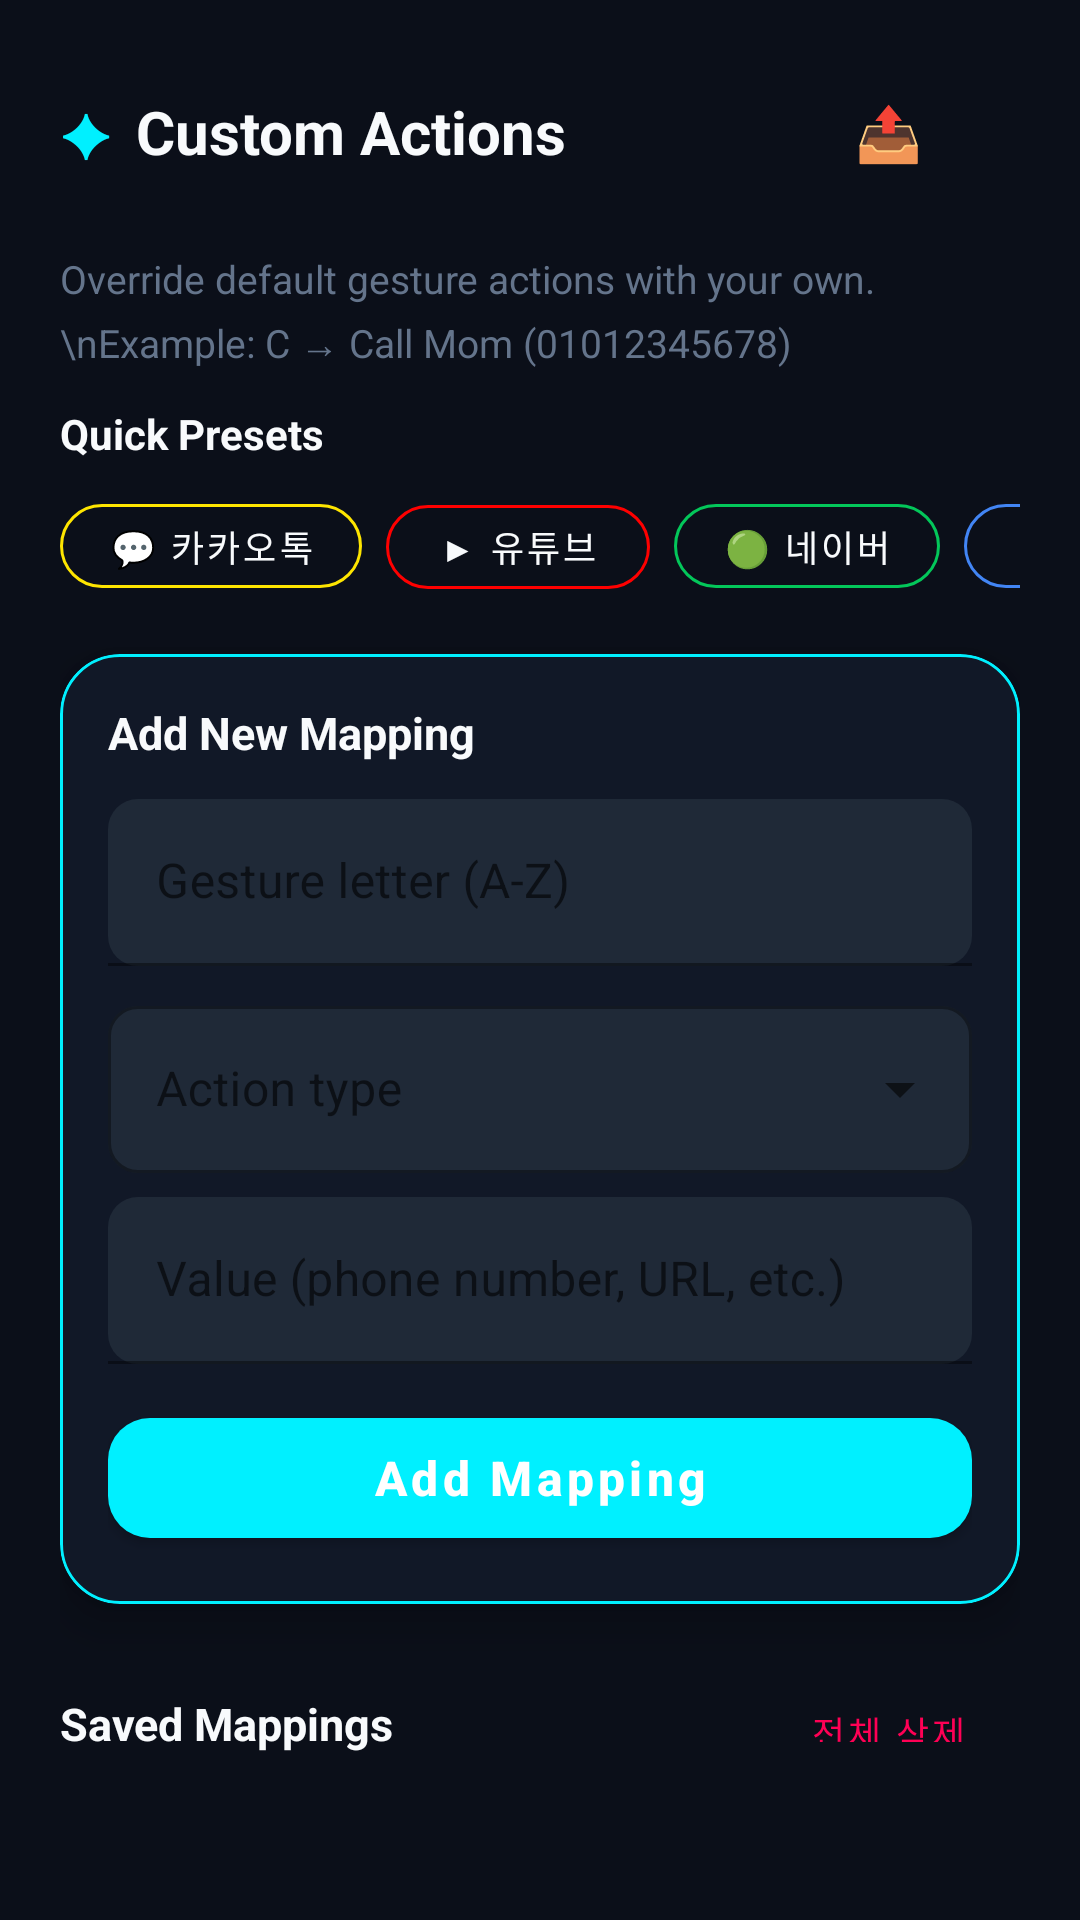

The Android layout XML behind this screen, and the referenced resources:
<!-- AndroidManifest.xml: application theme Theme.AirWriting -->
<!-- res/layout/fragment_actions.xml -->
<?xml version="1.0" encoding="utf-8"?>
<LinearLayout
    xmlns:android="http://schemas.android.com/apk/res/android"
    xmlns:app="http://schemas.android.com/apk/res-auto"
    android:layout_width="match_parent"
    android:layout_height="match_parent"
    android:orientation="vertical"
    android:background="@color/bg_primary"
    android:padding="20dp">

    
    <LinearLayout
        android:layout_width="match_parent"
        android:layout_height="wrap_content"
        android:orientation="horizontal"
        android:gravity="center_vertical"
        android:layout_marginBottom="16dp">

        <TextView
            android:layout_width="wrap_content"
            android:layout_height="wrap_content"
            android:text="✦"
            android:textSize="20sp"
            android:textColor="@color/accent"
            android:layout_marginEnd="8dp"/>

        <TextView
            android:layout_width="0dp"
            android:layout_height="wrap_content"
            android:layout_weight="1"
            android:text="Custom Actions"
            android:textSize="20sp"
            android:textColor="@color/text_primary"
            android:textStyle="bold"/>

        <com.google.android.material.button.MaterialButton
            android:id="@+id/btnShareAll"
            style="@style/Widget.MaterialComponents.Button.TextButton"
            android:layout_width="wrap_content"
            android:layout_height="wrap_content"
            android:text="📤"
            android:textSize="18sp"
            android:textAllCaps="false"/>
    </LinearLayout>

    <TextView
        android:layout_width="match_parent"
        android:layout_height="wrap_content"
        android:text="Override default gesture actions with your own.\nExample: C → Call Mom (01012345678)"
        android:textColor="@color/text_muted"
        android:textSize="13sp"
        android:lineSpacingExtra="4dp"
        android:layout_marginBottom="12dp"/>

    
    <TextView
        android:layout_width="wrap_content"
        android:layout_height="wrap_content"
        android:text="Quick Presets"
        android:textColor="@color/text_primary"
        android:textSize="14sp"
        android:textStyle="bold"
        android:layout_marginBottom="8dp"/>

    <HorizontalScrollView
        android:layout_width="match_parent"
        android:layout_height="wrap_content"
        android:scrollbars="none"
        android:layout_marginBottom="16dp">
        <LinearLayout
            android:layout_width="wrap_content"
            android:layout_height="wrap_content"
            android:orientation="horizontal">
            <com.google.android.material.button.MaterialButton
                android:id="@+id/presetKakao"
                style="@style/Widget.MaterialComponents.Button.OutlinedButton"
                android:layout_width="wrap_content"
                android:layout_height="40dp"
                android:text="💬 카카오톡"
                android:textSize="12sp"
                android:textAllCaps="false"
                android:textColor="@color/text_primary"
                app:strokeColor="#FEE500"
                app:cornerRadius="20dp"
                android:layout_marginEnd="8dp"/>
            <com.google.android.material.button.MaterialButton
                android:id="@+id/presetYoutube"
                style="@style/Widget.MaterialComponents.Button.OutlinedButton"
                android:layout_width="wrap_content"
                android:layout_height="40dp"
                android:text="▶ 유튜브"
                android:textSize="12sp"
                android:textAllCaps="false"
                android:textColor="@color/text_primary"
                app:strokeColor="#FF0000"
                app:cornerRadius="20dp"
                android:layout_marginEnd="8dp"/>
            <com.google.android.material.button.MaterialButton
                android:id="@+id/presetNaver"
                style="@style/Widget.MaterialComponents.Button.OutlinedButton"
                android:layout_width="wrap_content"
                android:layout_height="40dp"
                android:text="🟢 네이버"
                android:textSize="12sp"
                android:textAllCaps="false"
                android:textColor="@color/text_primary"
                app:strokeColor="#03C75A"
                app:cornerRadius="20dp"
                android:layout_marginEnd="8dp"/>
            <com.google.android.material.button.MaterialButton
                android:id="@+id/presetChrome"
                style="@style/Widget.MaterialComponents.Button.OutlinedButton"
                android:layout_width="wrap_content"
                android:layout_height="40dp"
                android:text="🌐 크롬"
                android:textSize="12sp"
                android:textAllCaps="false"
                android:textColor="@color/text_primary"
                app:strokeColor="#4285F4"
                app:cornerRadius="20dp"
                android:layout_marginEnd="8dp"/>
            <com.google.android.material.button.MaterialButton
                android:id="@+id/presetMaps"
                style="@style/Widget.MaterialComponents.Button.OutlinedButton"
                android:layout_width="wrap_content"
                android:layout_height="40dp"
                android:text="📍 지도"
                android:textSize="12sp"
                android:textAllCaps="false"
                android:textColor="@color/text_primary"
                app:strokeColor="#34A853"
                app:cornerRadius="20dp"/>
        </LinearLayout>
    </HorizontalScrollView>

    
    <com.google.android.material.card.MaterialCardView
        android:layout_width="match_parent"
        android:layout_height="wrap_content"
        app:cardBackgroundColor="@color/bg_card"
        app:cardCornerRadius="20dp"
        app:strokeColor="@color/accent"
        app:strokeWidth="1dp"
        app:cardElevation="8dp"
        android:layout_marginBottom="24dp">
        <LinearLayout
            android:layout_width="match_parent"
            android:layout_height="wrap_content"
            android:orientation="vertical"
            android:padding="16dp">
            <TextView android:layout_width="wrap_content" android:layout_height="wrap_content"
                android:text="Add New Mapping" android:textColor="@color/text_primary"
                android:textSize="15sp" android:textStyle="bold" android:layout_marginBottom="12dp"/>
            <com.google.android.material.textfield.TextInputLayout
                android:layout_width="match_parent" android:layout_height="wrap_content"
                android:hint="Gesture letter (A-Z)" app:boxBackgroundColor="@color/bg_surface"
                app:boxCornerRadiusTopStart="10dp" app:boxCornerRadiusTopEnd="10dp"
                app:boxCornerRadiusBottomStart="10dp" app:boxCornerRadiusBottomEnd="10dp"
                app:hintTextColor="@color/text_muted" android:layout_marginBottom="8dp">
                <com.google.android.material.textfield.TextInputEditText
                    android:id="@+id/inputGesture" android:layout_width="match_parent"
                    android:layout_height="wrap_content" android:textColor="@color/text_primary"
                    android:inputType="textCapCharacters" android:maxLength="1"/>
            </com.google.android.material.textfield.TextInputLayout>
            <com.google.android.material.textfield.TextInputLayout
                android:layout_width="match_parent" android:layout_height="wrap_content"
                android:hint="Action type"
                style="@style/Widget.MaterialComponents.TextInputLayout.OutlinedBox.ExposedDropdownMenu"
                app:boxBackgroundColor="@color/bg_surface"
                app:boxCornerRadiusTopStart="10dp" app:boxCornerRadiusTopEnd="10dp"
                app:boxCornerRadiusBottomStart="10dp" app:boxCornerRadiusBottomEnd="10dp"
                app:hintTextColor="@color/text_muted" android:layout_marginBottom="8dp">
                <AutoCompleteTextView
                    android:id="@+id/inputActionType" android:layout_width="match_parent"
                    android:layout_height="wrap_content" android:textColor="@color/text_primary"
                    android:inputType="none"/>
            </com.google.android.material.textfield.TextInputLayout>
            <com.google.android.material.textfield.TextInputLayout
                android:layout_width="match_parent" android:layout_height="wrap_content"
                android:hint="Value (phone number, URL, etc.)" app:boxBackgroundColor="@color/bg_surface"
                app:boxCornerRadiusTopStart="10dp" app:boxCornerRadiusTopEnd="10dp"
                app:boxCornerRadiusBottomStart="10dp" app:boxCornerRadiusBottomEnd="10dp"
                app:hintTextColor="@color/text_muted" android:layout_marginBottom="12dp">
                <com.google.android.material.textfield.TextInputEditText
                    android:id="@+id/inputActionValue" android:layout_width="match_parent"
                    android:layout_height="wrap_content" android:textColor="@color/text_primary"
                    android:inputType="text"/>
            </com.google.android.material.textfield.TextInputLayout>
            <com.google.android.material.button.MaterialButton
                android:id="@+id/btnAddMapping" android:layout_width="match_parent"
                android:layout_height="52dp" android:text="Add Mapping" android:textAllCaps="false"
                android:textColor="#FFFFFF" android:textStyle="bold" android:textSize="16sp"
                app:backgroundTint="@color/accent" app:cornerRadius="14dp"/>
        </LinearLayout>
    </com.google.android.material.card.MaterialCardView>

    <LinearLayout
        android:layout_width="match_parent"
        android:layout_height="wrap_content"
        android:orientation="horizontal"
        android:gravity="center_vertical"
        android:layout_marginBottom="8dp">
        <TextView android:layout_width="0dp" android:layout_height="wrap_content"
            android:layout_weight="1" android:text="Saved Mappings"
            android:textColor="@color/text_primary" android:textSize="15sp" android:textStyle="bold"/>
        <com.google.android.material.button.MaterialButton
            android:id="@+id/btnClearAll"
            style="@style/Widget.MaterialComponents.Button.TextButton"
            android:layout_width="wrap_content" android:layout_height="32dp"
            android:text="전체 삭제" android:textSize="12sp"
            android:textColor="@color/status_disconnected" android:textAllCaps="false"/>
    </LinearLayout>

    <ScrollView
        android:layout_width="match_parent"
        android:layout_height="0dp"
        android:layout_weight="1">
        <LinearLayout
            android:id="@+id/mappingListContainer"
            android:layout_width="match_parent"
            android:layout_height="wrap_content"
            android:orientation="vertical"/>
    </ScrollView>

</LinearLayout>
<!-- resources referenced by this layout -->
<resources>
  <color name="accent">#00F0FF</color>
  <color name="bg_card">#111827</color>
  <color name="bg_primary">#0B0F19</color>
  <color name="bg_surface">#1F2937</color>
  <color name="status_disconnected">#FF0055</color>
  <color name="text_muted">#64748B</color>
  <color name="text_primary">#F8FAFC</color>
  <style name="Theme.AirWriting" parent="Theme.MaterialComponents.DayNight.NoActionBar">
          <item name="colorPrimary">@color/accent</item>
          <item name="colorPrimaryVariant">@color/accent_dark</item>
          <item name="colorOnPrimary">#0B0F19</item>
          <item name="colorSecondary">@color/accent_purple</item>
          <item name="colorOnSecondary">#FFFFFF</item>
          <item name="android:statusBarColor">#0B0F19</item>
          <item name="android:windowLightStatusBar">false</item>
          <item name="android:navigationBarColor">#090C15</item>
          <item name="android:windowBackground">@color/bg_primary</item>
      </style>
  <color name="accent_dark">#0284C7</color>
  <color name="accent_purple">#9D4EDD</color>
</resources>
